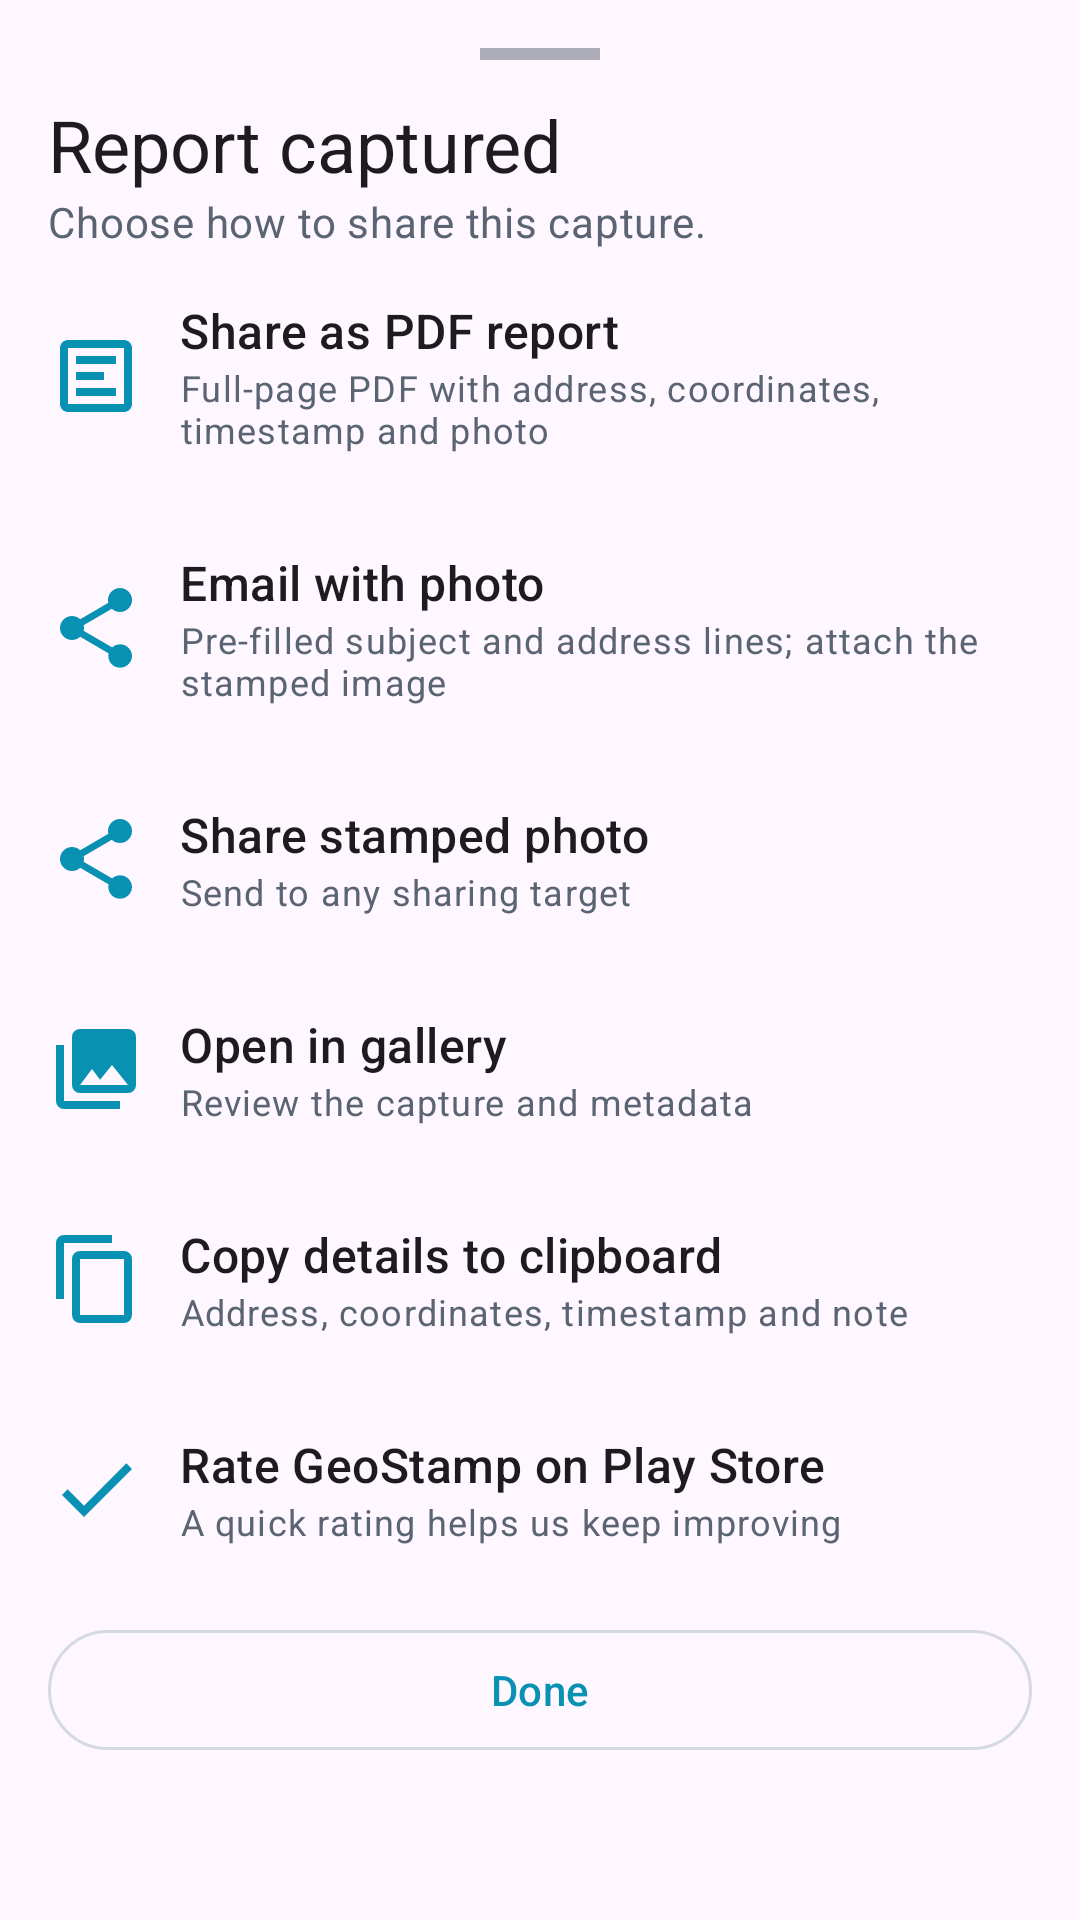

This screen was rendered from an Android layout file. Write that file and the resources it references.
<!-- AndroidManifest.xml: application theme Theme.GeoStampCamera -->
<!-- res/layout/sheet_report_options.xml -->
<?xml version="1.0" encoding="utf-8"?>
<LinearLayout xmlns:android="http://schemas.android.com/apk/res/android"
    xmlns:app="http://schemas.android.com/apk/res-auto"
    android:orientation="vertical"
    android:layout_width="match_parent"
    android:layout_height="wrap_content"
    android:paddingVertical="@dimen/spacing_lg">

    <View
        android:layout_width="40dp"
        android:layout_height="4dp"
        android:layout_gravity="center_horizontal"
        android:background="?attr/colorOnSurfaceVariant"
        android:alpha="0.5" />

    <TextView
        android:layout_width="match_parent"
        android:layout_height="wrap_content"
        android:paddingHorizontal="@dimen/spacing_lg"
        android:layout_marginTop="@dimen/spacing_md"
        android:text="@string/report_sheet_title"
        android:textAppearance="@style/TextAppearance.GeoStamp.Headline" />

    <TextView
        android:layout_width="match_parent"
        android:layout_height="wrap_content"
        android:paddingHorizontal="@dimen/spacing_lg"
        android:text="@string/report_sheet_body"
        android:textColor="?attr/colorOnSurfaceVariant"
        android:textAppearance="@style/TextAppearance.GeoStamp.Body" />

    <LinearLayout
        android:id="@+id/optionPdf"
        android:layout_width="match_parent"
        android:layout_height="wrap_content"
        android:orientation="horizontal"
        android:padding="@dimen/spacing_lg"
        android:gravity="center_vertical"
        android:background="?selectableItemBackground"
        android:clickable="true"
        android:focusable="true">
        <ImageView
            android:layout_width="32dp" android:layout_height="32dp"
            android:src="@drawable/ic_report"
            android:tint="?attr/colorPrimary"
            android:contentDescription="@null" />
        <LinearLayout
            android:orientation="vertical"
            android:layout_width="0dp" android:layout_height="wrap_content"
            android:layout_weight="1"
            android:layout_marginStart="@dimen/spacing_md">
            <TextView
                android:text="@string/report_action_pdf"
                android:layout_width="match_parent" android:layout_height="wrap_content"
                android:textAppearance="@style/TextAppearance.GeoStamp.Title" />
            <TextView
                android:text="@string/report_action_pdf_summary"
                android:layout_width="match_parent" android:layout_height="wrap_content"
                android:textColor="?attr/colorOnSurfaceVariant"
                android:textAppearance="@style/TextAppearance.GeoStamp.Caption" />
        </LinearLayout>
    </LinearLayout>

    <LinearLayout
        android:id="@+id/optionEmail"
        android:layout_width="match_parent"
        android:layout_height="wrap_content"
        android:orientation="horizontal"
        android:padding="@dimen/spacing_lg"
        android:gravity="center_vertical"
        android:background="?selectableItemBackground"
        android:clickable="true"
        android:focusable="true">
        <ImageView
            android:layout_width="32dp" android:layout_height="32dp"
            android:src="@drawable/ic_share"
            android:tint="?attr/colorPrimary"
            android:contentDescription="@null" />
        <LinearLayout
            android:orientation="vertical"
            android:layout_width="0dp" android:layout_height="wrap_content"
            android:layout_weight="1"
            android:layout_marginStart="@dimen/spacing_md">
            <TextView
                android:text="@string/report_action_email"
                android:layout_width="match_parent" android:layout_height="wrap_content"
                android:textAppearance="@style/TextAppearance.GeoStamp.Title" />
            <TextView
                android:text="@string/report_action_email_summary"
                android:layout_width="match_parent" android:layout_height="wrap_content"
                android:textColor="?attr/colorOnSurfaceVariant"
                android:textAppearance="@style/TextAppearance.GeoStamp.Caption" />
        </LinearLayout>
    </LinearLayout>

    <LinearLayout
        android:id="@+id/optionShare"
        android:layout_width="match_parent"
        android:layout_height="wrap_content"
        android:orientation="horizontal"
        android:padding="@dimen/spacing_lg"
        android:gravity="center_vertical"
        android:background="?selectableItemBackground"
        android:clickable="true"
        android:focusable="true">
        <ImageView
            android:layout_width="32dp" android:layout_height="32dp"
            android:src="@drawable/ic_share"
            android:tint="?attr/colorPrimary"
            android:contentDescription="@null" />
        <LinearLayout
            android:orientation="vertical"
            android:layout_width="0dp" android:layout_height="wrap_content"
            android:layout_weight="1"
            android:layout_marginStart="@dimen/spacing_md">
            <TextView
                android:text="@string/report_action_share_photo"
                android:layout_width="match_parent" android:layout_height="wrap_content"
                android:textAppearance="@style/TextAppearance.GeoStamp.Title" />
            <TextView
                android:text="@string/report_action_share_photo_summary"
                android:layout_width="match_parent" android:layout_height="wrap_content"
                android:textColor="?attr/colorOnSurfaceVariant"
                android:textAppearance="@style/TextAppearance.GeoStamp.Caption" />
        </LinearLayout>
    </LinearLayout>

    <LinearLayout
        android:id="@+id/optionView"
        android:layout_width="match_parent"
        android:layout_height="wrap_content"
        android:orientation="horizontal"
        android:padding="@dimen/spacing_lg"
        android:gravity="center_vertical"
        android:background="?selectableItemBackground"
        android:clickable="true"
        android:focusable="true">
        <ImageView
            android:layout_width="32dp" android:layout_height="32dp"
            android:src="@drawable/ic_gallery"
            android:tint="?attr/colorPrimary"
            android:contentDescription="@null" />
        <LinearLayout
            android:orientation="vertical"
            android:layout_width="0dp" android:layout_height="wrap_content"
            android:layout_weight="1"
            android:layout_marginStart="@dimen/spacing_md">
            <TextView
                android:text="@string/report_action_view"
                android:layout_width="match_parent" android:layout_height="wrap_content"
                android:textAppearance="@style/TextAppearance.GeoStamp.Title" />
            <TextView
                android:text="@string/report_action_view_summary"
                android:layout_width="match_parent" android:layout_height="wrap_content"
                android:textColor="?attr/colorOnSurfaceVariant"
                android:textAppearance="@style/TextAppearance.GeoStamp.Caption" />
        </LinearLayout>
    </LinearLayout>

    <LinearLayout
        android:id="@+id/optionCopy"
        android:layout_width="match_parent"
        android:layout_height="wrap_content"
        android:orientation="horizontal"
        android:padding="@dimen/spacing_lg"
        android:gravity="center_vertical"
        android:background="?selectableItemBackground"
        android:clickable="true"
        android:focusable="true">
        <ImageView
            android:layout_width="32dp" android:layout_height="32dp"
            android:src="@drawable/ic_copy"
            android:tint="?attr/colorPrimary"
            android:contentDescription="@null" />
        <LinearLayout
            android:orientation="vertical"
            android:layout_width="0dp" android:layout_height="wrap_content"
            android:layout_weight="1"
            android:layout_marginStart="@dimen/spacing_md">
            <TextView
                android:text="@string/report_action_copy"
                android:layout_width="match_parent" android:layout_height="wrap_content"
                android:textAppearance="@style/TextAppearance.GeoStamp.Title" />
            <TextView
                android:text="@string/report_action_copy_summary"
                android:layout_width="match_parent" android:layout_height="wrap_content"
                android:textColor="?attr/colorOnSurfaceVariant"
                android:textAppearance="@style/TextAppearance.GeoStamp.Caption" />
        </LinearLayout>
    </LinearLayout>

    <LinearLayout
        android:id="@+id/optionRate"
        android:layout_width="match_parent"
        android:layout_height="wrap_content"
        android:orientation="horizontal"
        android:padding="@dimen/spacing_lg"
        android:gravity="center_vertical"
        android:background="?selectableItemBackground"
        android:clickable="true"
        android:focusable="true">
        <ImageView
            android:layout_width="32dp" android:layout_height="32dp"
            android:src="@drawable/ic_check"
            android:tint="?attr/colorPrimary"
            android:contentDescription="@null" />
        <LinearLayout
            android:orientation="vertical"
            android:layout_width="0dp" android:layout_height="wrap_content"
            android:layout_weight="1"
            android:layout_marginStart="@dimen/spacing_md">
            <TextView
                android:text="@string/report_action_rate"
                android:layout_width="match_parent" android:layout_height="wrap_content"
                android:textAppearance="@style/TextAppearance.GeoStamp.Title" />
            <TextView
                android:text="@string/report_action_rate_summary"
                android:layout_width="match_parent" android:layout_height="wrap_content"
                android:textColor="?attr/colorOnSurfaceVariant"
                android:textAppearance="@style/TextAppearance.GeoStamp.Caption" />
        </LinearLayout>
    </LinearLayout>

    <com.google.android.material.button.MaterialButton
        android:id="@+id/btnDismiss"
        style="?attr/materialButtonOutlinedStyle"
        android:layout_width="match_parent"
        android:layout_height="wrap_content"
        android:layout_marginHorizontal="@dimen/spacing_lg"
        android:layout_marginTop="@dimen/spacing_sm"
        android:text="@string/report_action_dismiss" />
</LinearLayout>
<!-- resources referenced by this layout -->
<resources>
  <dimen name="spacing_lg">16dp</dimen>
  <dimen name="spacing_md">12dp</dimen>
  <dimen name="spacing_sm">8dp</dimen>
  <!-- drawable ic_check (drawable) -->
  <vector xmlns:android="http://schemas.android.com/apk/res/android"
      android:width="24dp" android:height="24dp"
      android:viewportWidth="24" android:viewportHeight="24">
      <path android:fillColor="@android:color/white"
          android:pathData="M21,7L9,19L3.5,13.5L4.91,12.09L9,16.17L19.59,5.59L21,7Z" />
  </vector>
  <!-- drawable ic_copy (drawable) -->
  <vector xmlns:android="http://schemas.android.com/apk/res/android"
      android:width="24dp" android:height="24dp"
      android:viewportWidth="24" android:viewportHeight="24">
      <path android:fillColor="@android:color/white"
          android:pathData="M19,21H8V7H19M19,5H8A2,2 0 0,0 6,7V21A2,2 0 0,0 8,23H19A2,2 0 0,0 21,21V7A2,2 0 0,0 19,5M16,1H4A2,2 0 0,0 2,3V17H4V3H16V1Z" />
  </vector>
  <!-- drawable ic_gallery (drawable) -->
  <vector xmlns:android="http://schemas.android.com/apk/res/android"
      android:width="24dp" android:height="24dp"
      android:viewportWidth="24" android:viewportHeight="24">
      <path android:fillColor="@android:color/white"
          android:pathData="M22,16V4A2,2 0 0,0 20,2H8A2,2 0 0,0 6,4V16A2,2 0 0,0 8,18H20A2,2 0 0,0 22,16M11,12L13.03,14.71L16,11L20,16H8M2,6V20A2,2 0 0,0 4,22H18V20H4V6" />
  </vector>
  <string name="report_action_copy">Copy details to clipboard</string>
  <string name="report_action_copy_summary">Address, coordinates, timestamp and note</string>
  <string name="report_action_dismiss">Done</string>
  <string name="report_action_email">Email with photo</string>
  <string name="report_action_email_summary">Pre-filled subject and address lines; attach the stamped image</string>
  <string name="report_action_pdf">Share as PDF report</string>
  <string name="report_action_pdf_summary">Full-page PDF with address, coordinates, timestamp and photo</string>
  <string name="report_action_rate">Rate GeoStamp on Play Store</string>
  <string name="report_action_rate_summary">A quick rating helps us keep improving</string>
  <string name="report_action_share_photo">Share stamped photo</string>
  <string name="report_action_share_photo_summary">Send to any sharing target</string>
  <string name="report_action_view">Open in gallery</string>
  <string name="report_action_view_summary">Review the capture and metadata</string>
  <string name="report_sheet_body">Choose how to share this capture.</string>
  <string name="report_sheet_title">Report captured</string>
  <style name="TextAppearance.GeoStamp.Body" parent="TextAppearance.Material3.BodyMedium" />
  <style name="TextAppearance.GeoStamp.Caption" parent="TextAppearance.Material3.BodySmall" />
  <style name="TextAppearance.GeoStamp.Headline" parent="TextAppearance.Material3.HeadlineSmall" />
  <style name="TextAppearance.GeoStamp.Title" parent="TextAppearance.Material3.TitleMedium" />
  <color name="brand_primary">#0891B2</color>
  <color name="white_pure">#FFFFFF</color>
  <color name="brand_primary_dark">#065F75</color>
  <color name="brand_accent">#F59E0B</color>
  <color name="charcoal_900">#0A0E13</color>
  <color name="brand_tertiary">#8B5CF6</color>
  <color name="danger_500">#DC2626</color>
  <color name="neutral_100">#FAFBFC</color>
  <color name="neutral_200">#F0F3F7</color>
  <color name="neutral_500">#5A6472</color>
  <color name="neutral_300">#D5DAE2</color>
  <style name="ShapeAppearance.GeoStamp.Small" parent="ShapeAppearance.Material3.Corner.Small">
          <item name="cornerSize">12dp</item>
      </style>
  <style name="ShapeAppearance.GeoStamp.Medium" parent="ShapeAppearance.Material3.Corner.Medium">
          <item name="cornerSize">18dp</item>
      </style>
  <style name="ShapeAppearance.GeoStamp.Large" parent="ShapeAppearance.Material3.Corner.Large">
          <item name="cornerSize">28dp</item>
      </style>
</resources>
